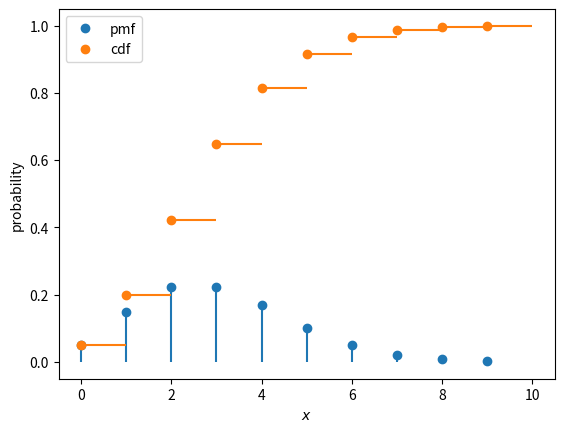

Here is the Python script that generated this plot:
# Pmf and cdf of the Poisson distribution with $\nu=3$
# Script of the lecture notes of PHAS0083 (UCL); the preamble below is shared by all scripts.

import numpy as np
import matplotlib.pyplot as plt
from matplotlib.colors import to_rgb
from types import SimpleNamespace
from scipy import stats, optimize, integrate, special
from scipy.stats import (norm, poisson, binom, chi2,
                         expon, gamma, gaussian_kde)
from scipy.optimize import minimize, minimize_scalar
from math import comb

rng = np.random.default_rng(42)

# colours by kind of object (see the Coding Conventions)
col = SimpleNamespace(
    hist="#9ecae1",  # histogram of a sample; prior
    pdf="#1f77b4",   # pdf or pmf of a model; posterior
    cdf="#ff7f0e",   # cdf, survival function, power
    emp="#2ca02c",   # sampled points, EDF, KDE, runs
    like="#6a51a3",  # likelihood, likelihood ratio
    data="black",    # observed data and statistics
    ref="#525252",   # exact or approximate curve
    thr="#525252",   # threshold, critical value, reading
    path="#ff7f0e",  # line over a heat map: path, contour
)
ref = dict(color=col.ref, ls="--")  # style of exact curves
thr = dict(color=col.thr, ls=":")   # style of thresholds


def shades(color, n):
    """n shades of a colour: dark, itself, light."""
    rgb = np.array(to_rgb(color))
    dark, light = 0.35 * rgb, rgb + (1 - rgb) * 0.55
    result = []
    for t in np.linspace(0, 1, n):
        a, b, u = (dark, rgb, 2 * t) if t < 0.5 else \
            (rgb, light, 2 * t - 1)
        result.append(a + (b - a) * u)
    return result


# ------------------------------------------------------------

nu = 3.0
x = np.arange(0, 10)
pmf = poisson.pmf(x, nu)
cdf = poisson.cdf(x, nu)

fig, ax = plt.subplots()
ax.plot(x, pmf, "o", color=col.pdf, label="pmf")
ax.vlines(x, 0, pmf, colors=col.pdf)
ax.plot(x, cdf, "o", color=col.cdf, label="cdf")
ax.hlines(cdf, x, x + 1, colors=col.cdf)
ax.set_xlabel("$x$")
ax.set_ylabel("probability")
ax.legend()

plt.show()
